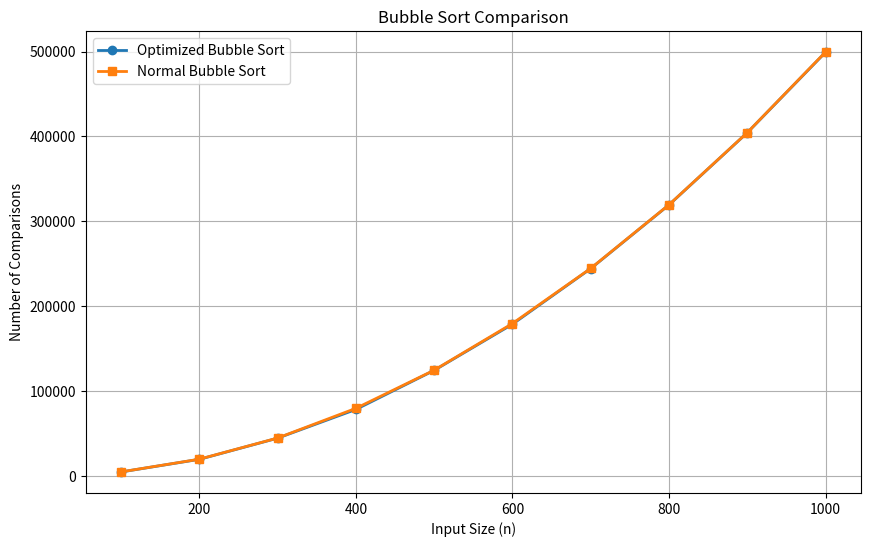

Write the Python code that produced this figure.
import random
import matplotlib.pyplot as plt

# Generate random array
def generate_random_array(n):
    return [random.randint(0, 999) for _ in range(n)]

# Bubble Sort with Early Termination
def bubble_sort_optimized(arr):
    comparisons = 0
    n = len(arr)

    for i in range(n - 1):
        swapped = False
        for j in range(n - i - 1):
            comparisons += 1
            if arr[j] > arr[j + 1]:
                arr[j], arr[j + 1] = arr[j + 1], arr[j]
                swapped = True

        if not swapped:
            break

    return comparisons

# Normal Bubble Sort
def bubble_sort_normal(arr):
    comparisons = 0
    n = len(arr)

    for i in range(n - 1):
        for j in range(n - i - 1):
            comparisons += 1
            if arr[j] > arr[j + 1]:
                arr[j], arr[j + 1] = arr[j + 1], arr[j]

    return comparisons


sizes = list(range(100, 1001, 100))
optimized = []
normal = []

for n in sizes:
    arr1 = generate_random_array(n)
    arr2 = arr1.copy()

    optimized.append(bubble_sort_optimized(arr1))
    normal.append(bubble_sort_normal(arr2))

# Plotting
plt.figure(figsize=(10,6))

plt.plot(sizes, optimized, marker='o', linewidth=2,
         label='Optimized Bubble Sort')

plt.plot(sizes, normal, marker='s', linewidth=2,
         label='Normal Bubble Sort')

plt.title("Bubble Sort Comparison")
plt.xlabel("Input Size (n)")
plt.ylabel("Number of Comparisons")
plt.grid(True)
plt.legend()

plt.show()
